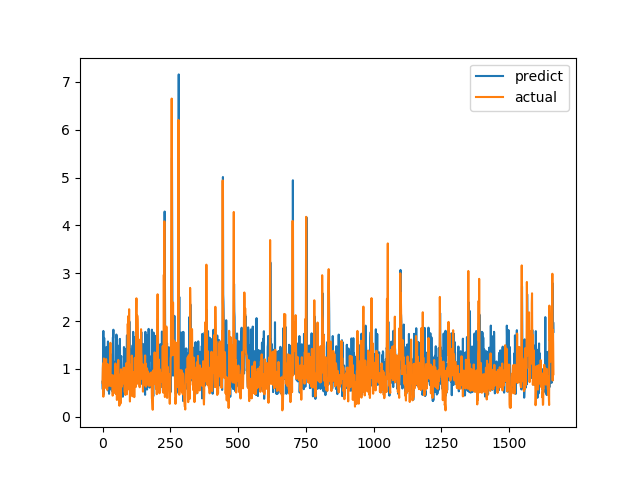

Values plotted in this chart, from the file beside it:
predict, actual
0.7322, 0.7094
0.5751, 1.015
1.423, 1.116
1.794, 0.4183
0.94, 1.002
0.475, 1.219
1.648, 1.143
0.9311, 0.6528
0.6138, 0.6747
1.387, 0.601
0.6866, 0.6695
0.6956, 0.6538
0.8643, 0.7814
0.966, 1.206
1.455, 0.8469
0.818, 0.8286
0.6431, 0.6482
0.7671, 0.5624
1.181, 0.7183
1.335, 1.1
1.574, 0.9542
1.116, 0.729
0.5366, 0.6694
0.992, 0.8631
0.4795, 0.6465
1.494, 0.8223
0.8601, 0.9236
1.388, 0.8301
0.9733, 1.067
0.9278, 1.546
1.156, 0.6827
1.164, 0.6386
0.7349, 0.6464
0.5578, 0.6881
0.6955, 0.7274
0.6741, 0.65
1.309, 0.8694
0.5226, 0.4409
1.657, 0.4519
1.641, 0.7575
1.82, 0.4952
1.029, 0.6851
0.5022, 0.7244
0.5689, 0.8654
1.147, 0.74
0.5359, 0.8071
0.964, 0.8204
0.5282, 1.114
1.018, 1.109
0.7165, 0.4751
1.026, 1.039
1.719, 0.9458
1.676, 0.7878
0.6371, 0.3505
0.5973, 0.9368
0.7796, 0.9868
1.116, 0.647
1.487, 1.03
0.6731, 1.187
1.005, 0.9329
... 1,604 more rows
